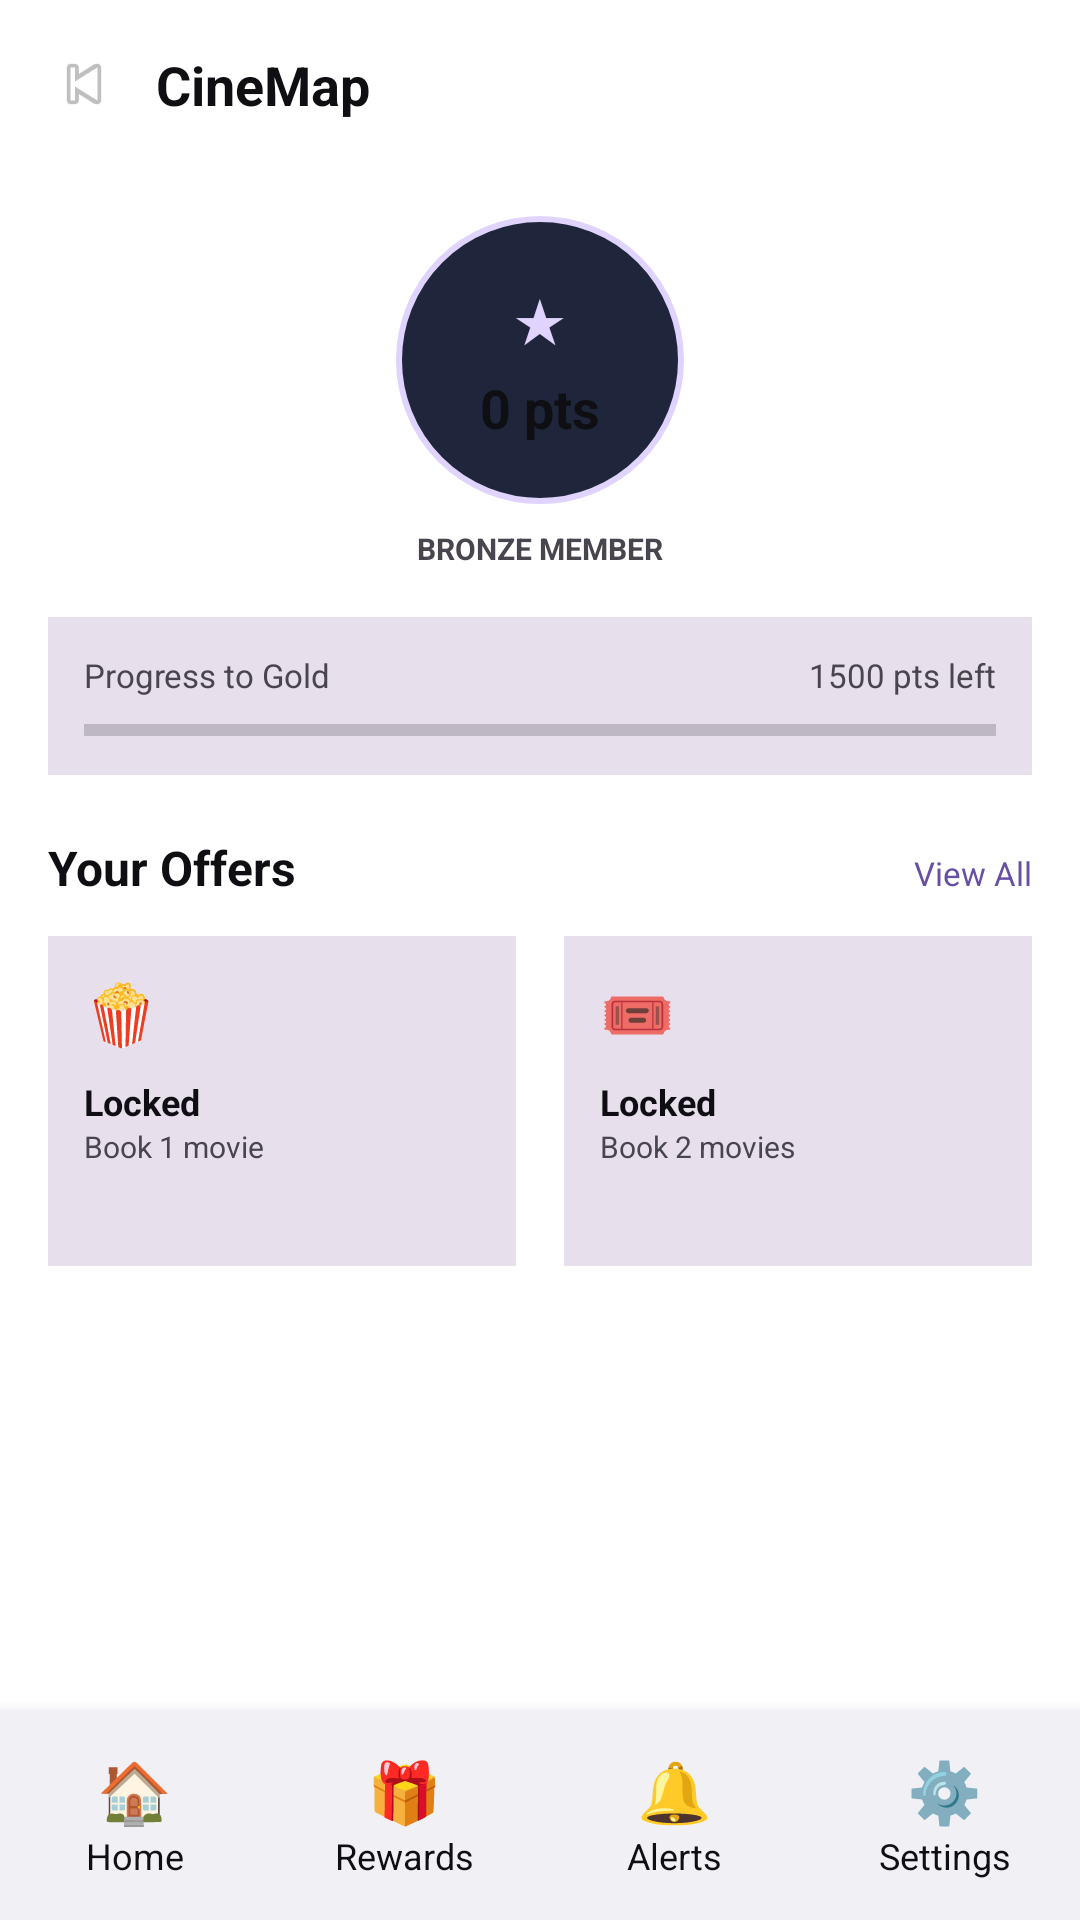

Here is an Android app screen rendered from its layout file. Give the layout XML and the strings, colors and styles it references.
<!-- AndroidManifest.xml: application theme Theme.CineMap -->
<!-- res/layout/activity_rewards.xml -->
<?xml version="1.0" encoding="utf-8"?>
<LinearLayout xmlns:android="http://schemas.android.com/apk/res/android"
    android:layout_width="match_parent"
    android:layout_height="match_parent"
    android:orientation="vertical"
    android:background="?attr/colorBackground">

    <LinearLayout android:layout_width="match_parent" android:layout_height="56dp" android:orientation="horizontal" android:gravity="center_vertical" android:padding="16dp">
        <ImageView
            android:id="@+id/btnHome"
            android:layout_width="24dp"
            android:layout_height="24dp"
            android:src="@android:drawable/ic_media_previous"
            android:layout_marginEnd="12dp" />
        <TextView android:layout_width="0dp" android:layout_weight="1" android:layout_height="wrap_content" android:text="CineMap" android:textColor="?attr/colorOnBackground" android:textSize="18sp" android:textStyle="bold"/>
    </LinearLayout>

    <ScrollView android:layout_width="match_parent" android:layout_height="0dp" android:layout_weight="1">
        <LinearLayout android:layout_width="match_parent" android:layout_height="wrap_content" android:orientation="vertical" android:padding="16dp" android:gravity="center_horizontal">
            <LinearLayout android:layout_width="96dp" android:layout_height="96dp" android:background="@drawable/bg_circle_points" android:gravity="center" android:orientation="vertical">
                <TextView android:text="★" android:textColor="#E0D4FF" android:textSize="20sp" android:layout_width="wrap_content" android:layout_height="wrap_content"/>
                <TextView android:id="@+id/tvPoints" android:layout_width="wrap_content" android:layout_height="wrap_content" android:text="0 pts" android:textColor="?attr/colorOnBackground" android:textStyle="bold" android:textSize="18sp" android:layout_marginTop="4dp"/>
            </LinearLayout>
            <TextView android:id="@+id/tvLevel" android:text="BRONZE MEMBER" android:textColor="?attr/colorOnSurfaceVariant" android:textSize="10sp" android:textStyle="bold" android:layout_marginTop="8dp" android:layout_width="wrap_content" android:layout_height="wrap_content"/>

            <LinearLayout android:layout_width="match_parent" android:layout_height="wrap_content" android:orientation="vertical" android:layout_marginTop="16dp" android:background="?attr/colorSurfaceVariant" android:padding="12dp">
                <LinearLayout android:layout_width="match_parent" android:layout_height="wrap_content" android:orientation="horizontal">
                    <TextView android:text="Progress to Gold" android:textColor="?attr/colorOnSurfaceVariant" android:textSize="11sp" android:layout_weight="1" android:layout_width="0dp" android:layout_height="wrap_content"/>
                    <TextView android:id="@+id/tvPointsLeft" android:text="1500 pts left" android:textColor="?attr/colorOnSurfaceVariant" android:textSize="11sp" android:layout_width="wrap_content" android:layout_height="wrap_content"/>
                </LinearLayout>
                <ProgressBar android:id="@+id/progressGold" style="?android:attr/progressBarStyleHorizontal" android:layout_width="match_parent" android:layout_height="6dp" android:layout_marginTop="8dp" android:max="1500" android:progress="0" android:progressTint="#E0D4FF"/>
            </LinearLayout>

            <LinearLayout android:layout_width="match_parent" android:layout_height="wrap_content" android:orientation="horizontal" android:layout_marginTop="20dp">
                <TextView android:text="Your Offers" android:textColor="?attr/colorOnBackground" android:textSize="16sp" android:textStyle="bold" android:layout_weight="1" android:layout_width="0dp" android:layout_height="wrap_content"/>
                <TextView android:id="@+id/btnViewAll" android:text="View All" android:textColor="?attr/colorPrimary" android:textSize="11sp" android:layout_width="wrap_content" android:layout_height="wrap_content"/>
            </LinearLayout>

            <LinearLayout android:layout_width="match_parent" android:layout_height="wrap_content" android:orientation="horizontal" android:layout_marginTop="12dp">
                <LinearLayout android:id="@+id/cardPopcorn" android:layout_width="0dp" android:layout_weight="1" android:layout_height="110dp" android:orientation="vertical" android:background="?attr/colorSurfaceVariant" android:padding="12dp" android:layout_marginEnd="8dp">
                    <TextView android:text="🍿" android:textSize="20sp" android:layout_width="wrap_content" android:layout_height="wrap_content"/>
                    <TextView android:id="@+id/tvPopcornTitle" android:text="Locked" android:textColor="?attr/colorOnBackground" android:textSize="12sp" android:textStyle="bold" android:layout_marginTop="8dp" android:layout_width="wrap_content" android:layout_height="wrap_content"/>
                    <TextView android:id="@+id/tvPopcornDesc" android:text="Book 1 movie" android:textColor="?attr/colorOnSurfaceVariant" android:textSize="10sp" android:layout_width="wrap_content" android:layout_height="wrap_content"/>
                </LinearLayout>
                <LinearLayout android:id="@+id/cardDiscount" android:layout_width="0dp" android:layout_weight="1" android:layout_height="110dp" android:orientation="vertical" android:background="?attr/colorSurfaceVariant" android:padding="12dp" android:layout_marginStart="8dp">
                    <TextView android:text="🎟️" android:textSize="20sp" android:layout_width="wrap_content" android:layout_height="wrap_content"/>
                    <TextView android:id="@+id/tvDiscountTitle" android:text="Locked" android:textColor="?attr/colorOnBackground" android:textSize="12sp" android:textStyle="bold" android:layout_marginTop="8dp" android:layout_width="wrap_content" android:layout_height="wrap_content"/>
                    <TextView android:id="@+id/tvDiscountDesc" android:text="Book 2 movies" android:textColor="?attr/colorOnSurfaceVariant" android:textSize="10sp" android:layout_width="wrap_content" android:layout_height="wrap_content"/>
                </LinearLayout>
            </LinearLayout>

            <LinearLayout android:id="@+id/cardGuru" android:layout_width="match_parent" android:layout_height="wrap_content" android:orientation="vertical" android:background="?attr/colorSurfaceVariant" android:padding="12dp" android:layout_marginTop="12dp" android:visibility="gone">
                <TextView android:text="🏆 MOVIE GURU BASKET" android:textColor="#E0D4FF" android:textSize="12sp" android:textStyle="bold" android:layout_width="wrap_content" android:layout_height="wrap_content"/>
                <TextView android:text="Popcorn + Drink + Chocolate + Astros + 50% OFF" android:textColor="?attr/colorOnSurfaceVariant" android:textSize="11sp" android:layout_marginTop="4dp" android:layout_width="wrap_content" android:layout_height="wrap_content"/>
            </LinearLayout>
        </LinearLayout>
    </ScrollView>
    <include layout="@layout/layout_bottom_nav"/>
</LinearLayout>
<!-- res/layout/layout_bottom_nav.xml (included above) -->
<?xml version="1.0" encoding="utf-8"?>
<LinearLayout xmlns:android="http://schemas.android.com/apk/res/android"
    android:layout_width="match_parent"
    android:layout_height="70dp"
    android:orientation="horizontal"
    android:background="?attr/colorCard"
    android:gravity="center"
    android:elevation="8dp">

    <LinearLayout android:id="@+id/navHome" android:layout_width="0dp" android:layout_weight="1" android:layout_height="match_parent" android:orientation="vertical" android:gravity="center" android:clickable="true" android:focusable="true">
        <TextView android:layout_width="wrap_content" android:layout_height="wrap_content" android:text="🏠" android:textSize="20sp"/>
        <TextView android:layout_width="wrap_content" android:layout_height="wrap_content" android:text="Home" android:textColor="?attr/colorText" android:textSize="12sp"/>
    </LinearLayout>
    <LinearLayout android:id="@+id/navRewards" android:layout_width="0dp" android:layout_weight="1" android:layout_height="match_parent" android:orientation="vertical" android:gravity="center">
        <TextView android:layout_width="wrap_content" android:layout_height="wrap_content" android:text="🎁" android:textSize="20sp"/>
        <TextView android:layout_width="wrap_content" android:layout_height="wrap_content" android:text="Rewards" android:textColor="?attr/colorText" android:textSize="12sp"/>
    </LinearLayout>
    <LinearLayout android:id="@+id/navNotifications" android:layout_width="0dp" android:layout_weight="1" android:layout_height="match_parent" android:orientation="vertical" android:gravity="center">
        <TextView android:layout_width="wrap_content" android:layout_height="wrap_content" android:text="🔔" android:textSize="20sp"/>
        <TextView android:layout_width="wrap_content" android:layout_height="wrap_content" android:text="Alerts" android:textColor="?attr/colorText" android:textSize="12sp"/>
    </LinearLayout>
    <LinearLayout android:id="@+id/navSettings" android:layout_width="0dp" android:layout_weight="1" android:layout_height="match_parent" android:orientation="vertical" android:gravity="center">
        <TextView android:layout_width="wrap_content" android:layout_height="wrap_content" android:text="⚙️" android:textSize="20sp"/>
        <TextView android:layout_width="wrap_content" android:layout_height="wrap_content" android:text="Settings" android:textColor="?attr/colorText" android:textSize="12sp"/>
    </LinearLayout>
</LinearLayout>
<!-- resources referenced by this layout -->
<resources>
  <!-- drawable bg_circle_points (drawable) -->
  <?xml version="1.0" encoding="utf-8"?>
  <shape xmlns:android="http://schemas.android.com/apk/res/android" android:shape="oval">
      <solid android:color="#1F263B"/>
      <stroke android:width="2dp" android:color="#E0D4FF"/>
  </shape>
  <style name="Theme.CineMap" parent="Theme.Material3.Light.NoActionBar">
          <item name="colorBackground">@android:color/white</item>
          <item name="colorOnBackground">#0F0F13</item>
          <item name="colorSurface">@android:color/white</item>
          <item name="colorOnSurface">#0F0F13</item>
          <item name="colorCard">#F1F1F5</item>
          <item name="colorText">#0F0F13</item>
          <item name="android:windowBackground">@android:color/white</item>
      </style>
</resources>
